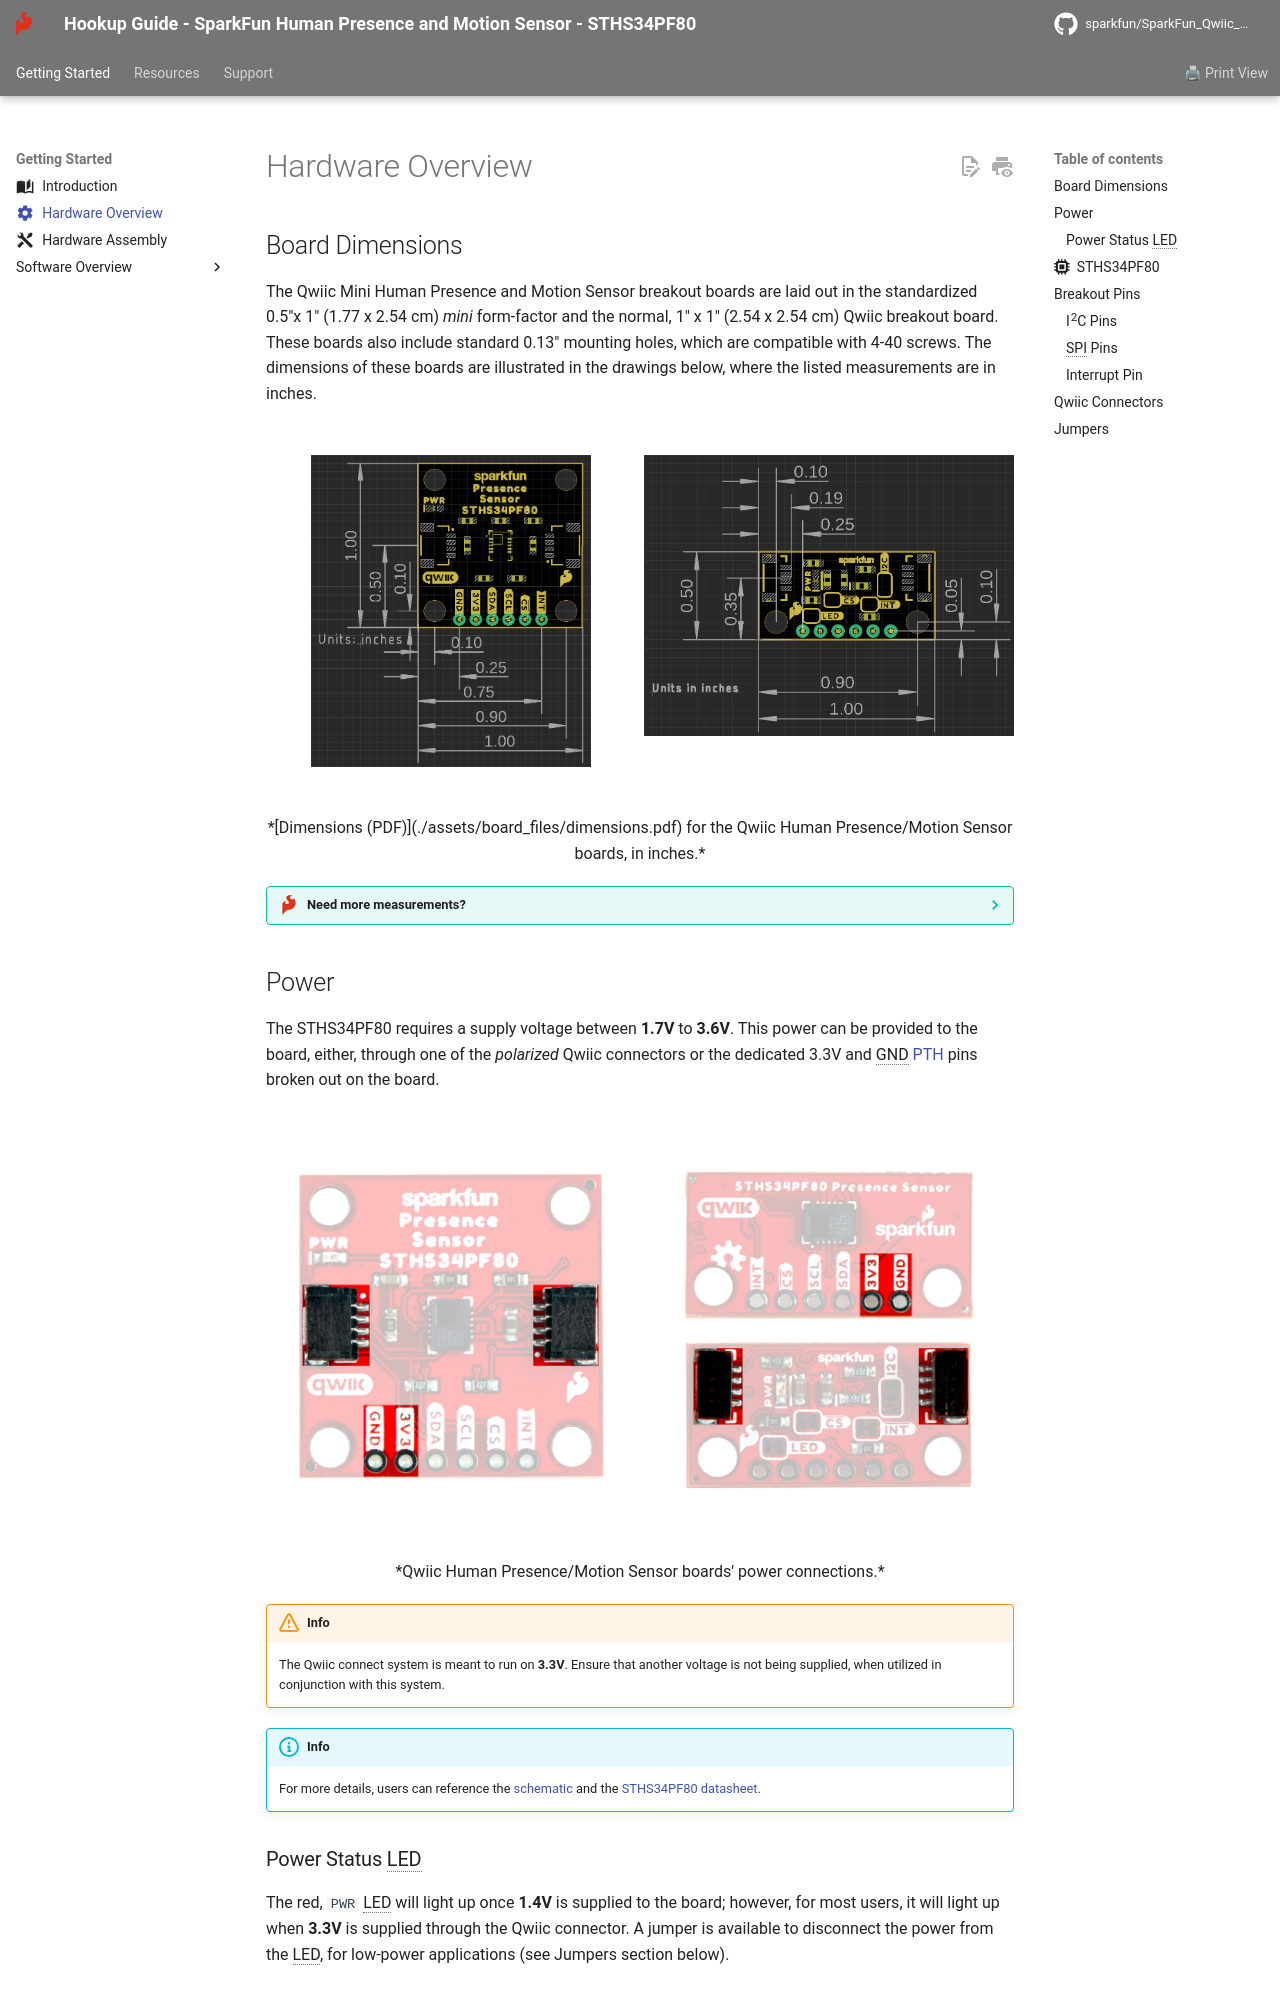

repository: sparkfun/SparkFun_Qwiic_Human_Presence_Sensor-STHS34PF80 · page: hardware_overview/index.html · generator: mkdocs

---
icon: material/cog
---

## Board Dimensions
The Qwiic Mini Human Presence and Motion Sensor breakout boards are laid out in the standardized 0.5"x 1" (1.77 x 2.54 cm) *mini* form-factor and the normal, 1" x 1" (2.54 x 2.54 cm) Qwiic breakout board. These boards also include standard 0.13" mounting holes, which are compatible with 4-40 screws. The dimensions of these boards are illustrated in the drawings below, where the listed measurements are in inches.

<div class="grid" markdown>

<div markdown>
<figure markdown>
[![Board Dimensions of the standard board](./assets/img/hookup_guide/dimensions-1x1.png){ width="280" }](./assets/img/hookup_guide/dimensions-1x1.png "Click to enlarge")
</figure>
</div>

<div markdown>
<figure markdown>
[![Board Dimensions of the mini board](./assets/img/hookup_guide/dimensions-mini.png){ width="400" }](./assets/img/hookup_guide/dimensions-mini.png "Click to enlarge")
</figure>
</div>

</div>

<center>
*[Dimensions (PDF)](./assets/board_files/dimensions.pdf) for the Qwiic Human Presence/Motion Sensor boards, in inches.*
</center>


??? tip "Need more measurements?"
	For more information about the board's dimensions, users can download the [eagle files](./assets/board_files/eagle_files.zip) for the board. These files can be opened in Eagle and additional measurements can be made with the dimensions tool.

	??? info ":octicons-download-16:{ .heart } Eagle - Free Download!"
		Eagle is a [CAD]("computer-aided design") program for electronics that is free to use for hobbyists and students. However, it does require an account registration to utilize the software.

		<center>
		[Download from<br>:autodesk-primary:{ .autodesk }](https://www.autodesk.com/products/eagle/free-download "Go to downloads page"){ .md-button .md-button--primary width="250px" }
		</center>

	??? info ":straight_ruler: Dimensions Tool"
		This video from Autodesk demonstrates how to utilize the dimensions tool in Eagle, to include additional measurements:

		<center>
		<div class="video-500px">
		<iframe src="https://www.youtube.com/embed/dZLNd1FtNB8" title="EAGLE Dimension Tool" frameborder="0" allow="accelerometer; autoplay; clipboard-write; encrypted-media; gyroscope; picture-in-picture" allowfullscreen></iframe>
		</div>
		![QR code to play video](./assets/img/qr_code/dimension_tool.png){ .qr }
		</center>


## Power
The STHS34PF80 requires a supply voltage between **1.7V** to **3.6V**. This power can be provided to the board, either, through one of the *polarized* Qwiic connectors or the dedicated 3.3V and GND [PTH](https://en.wikipedia.org/wiki/Through-hole_technology "Plated Through Holes") pins broken out on the board.


<div class="grid" markdown>

<div markdown>
<figure markdown>
[![Power connections on the standard board](./assets/img/hookup_guide/power_connections2-1x1.png){ width="400" }](./assets/img/hookup_guide/power_connections2-1x1.png "Click to enlarge")
</figure>
</div>

<div markdown>
<figure markdown>
[![Power connections on the mini board](./assets/img/hookup_guide/power_connections2-mini.png){ width="400" }](./assets/img/hookup_guide/power_connections2-mini.png "Click to enlarge")
</figure>
</div>

</div>

<center>
*Qwiic Human Presence/Motion Sensor boards' power connections.*
</center>


!!! warning "Info"
	The Qwiic connect system is meant to run on **3.3V**. Ensure that another voltage is not being supplied, when utilized in conjunction with this system.

!!! info
	For more details, users can reference the [schematic](./assets/board_files/schematic.pdf) and the [STHS34PF80 datasheet](./assets/component_documentation/sths34pf80.pdf).
